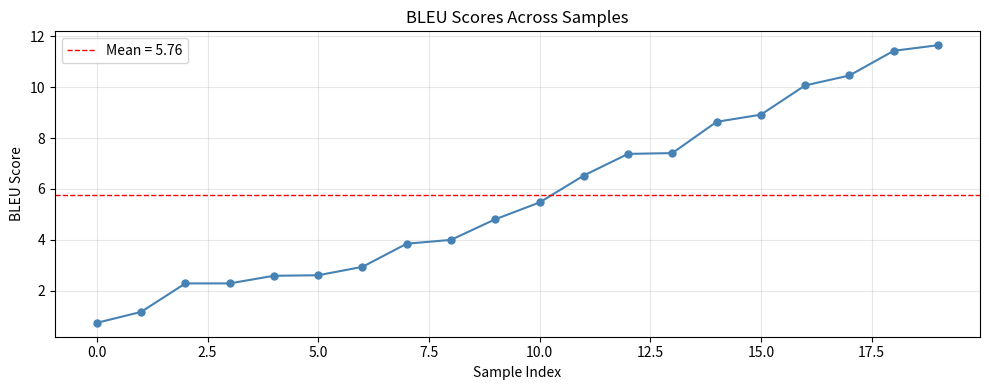
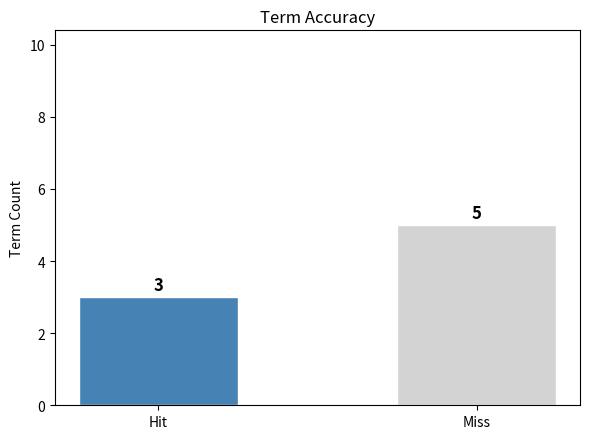
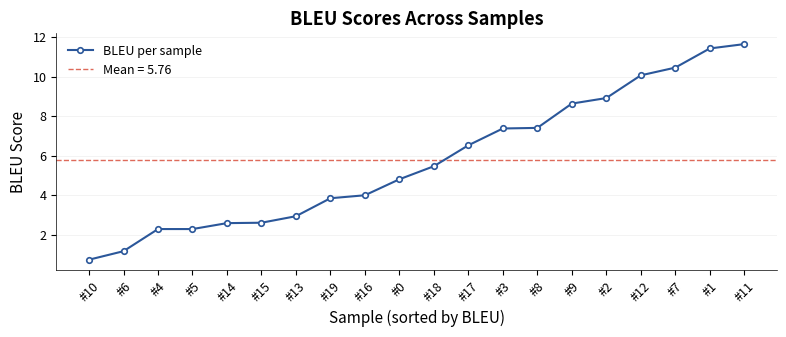
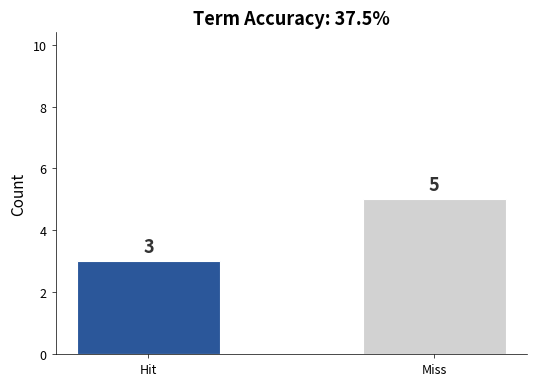

Here is the Python script that generated these plots, in order:
"""Test L09 visualization: runs the core chart cells independently."""
import json, os, sys
from pathlib import Path

import matplotlib
matplotlib.use("Agg")
import matplotlib.pyplot as plt
import numpy as np

OUT_DIR = Path("outputs") / "L09"
OUT_DIR.mkdir(parents=True, exist_ok=True)

# Generate demo data (mirroring code-8 fallback)
np.random.seed(42)
n = 20
scores = np.round(np.random.uniform(0.5, 12.0, n), 2).tolist()

demo_terms = ["刻本", "缮写", "金石学", "校勘", "传世本", "拓片", "目录学", "甲骨文"]
term_hits = [bool(x) for x in np.random.choice([0, 1], size=len(demo_terms), p=[0.5, 0.5])]

data = {
    "_metadata": {"model": "NousResearch/Meta-Llama-3-8B-Instruct", "num_samples": n},
    "bleu": {
        "individual_scores": scores,
        "mean": round(float(np.mean(scores)), 2),
    },
    "term_accuracy": {
        "accuracy_pct": round(np.mean(term_hits) * 100, 1),
        "total_hits": int(np.sum(term_hits)),
        "total_terms": len(term_hits),
    },
    "samples": [{"index": i, "bleu": scores[i]} for i in range(n)],
}

bleu = data["bleu"]
term_acc = data["term_accuracy"]
samples = data["samples"]

samples_sorted = sorted(samples, key=lambda x: x["bleu"])
bleu_scores = [s["bleu"] for s in samples_sorted]
labels = [f"#{s['index']}" for s in samples_sorted]

# ---- Chart 1: Basic BLEU line chart ----
fig, ax = plt.subplots(figsize=(10, 4))
x = np.arange(len(bleu_scores))
ax.plot(x, bleu_scores, "o-", color="steelblue", linewidth=1.5, markersize=5)
ax.axhline(y=bleu["mean"], color="red", linestyle="--", linewidth=1, label=f'Mean = {bleu["mean"]:.2f}')
ax.set_xlabel("Sample Index"); ax.set_ylabel("BLEU Score")
ax.set_title("BLEU Scores Across Samples"); ax.legend(); ax.grid(True, alpha=0.3)
plt.tight_layout(); plt.savefig(OUT_DIR / "bleu_line_basic.png", dpi=150); plt.close()
print(f"[OK] bleu_line_basic.png ({os.path.getsize(OUT_DIR / 'bleu_line_basic.png') // 1024} KB)")

# ---- Chart 2: Basic term bar chart ----
fig, ax = plt.subplots(figsize=(6, 4.5))
hits, total = term_acc["total_hits"], term_acc["total_terms"]
misses = total - hits
ax.bar(["Hit", "Miss"], [hits, misses], color=["steelblue", "lightgray"], edgecolor="white", width=0.5)
ax.set_ylabel("Term Count"); ax.set_title("Term Accuracy")
ax.set_ylim(0, total * 1.3)
for i, v in enumerate([hits, misses]):
    ax.text(i, v + 0.2, str(v), ha="center", fontweight="bold", fontsize=12)
plt.tight_layout(); plt.savefig(OUT_DIR / "term_bar_basic.png", dpi=150); plt.close()
print(f"[OK] term_bar_basic.png ({os.path.getsize(OUT_DIR / 'term_bar_basic.png') // 1024} KB)")

# ---- Chart 3: Paper-ready BLEU line chart ----
plt.rcParams.update({"font.size": 11, "axes.titlesize": 13, "axes.labelsize": 11,
                     "xtick.labelsize": 9, "ytick.labelsize": 9, "legend.fontsize": 9})
fig, ax = plt.subplots(figsize=(8, 3.5))
ax.plot(x, bleu_scores, "o-", color="#2B579A", linewidth=1.5, markersize=4,
        markerfacecolor="white", markeredgewidth=1.2, markeredgecolor="#2B579A",
        label="BLEU per sample", zorder=3)
ax.axhline(y=bleu["mean"], color="#D64531", linestyle="--", linewidth=1, alpha=0.8,
           label=f'Mean = {bleu["mean"]:.2f}', zorder=2)
ax.spines["top"].set_visible(False); ax.spines["right"].set_visible(False)
ax.spines["left"].set_linewidth(0.5); ax.spines["bottom"].set_linewidth(0.5)
ax.set_xticks(x); ax.set_xticklabels(labels, rotation=45)
ax.set_xlabel("Sample (sorted by BLEU)"); ax.set_ylabel("BLEU Score")
ax.set_title("BLEU Scores Across Samples", fontweight="bold")
ax.legend(loc="upper left", frameon=False)
ax.grid(True, axis="y", alpha=0.2, linewidth=0.5)
plt.tight_layout(); plt.savefig(OUT_DIR / "bleu_line_paper.png", dpi=200, bbox_inches="tight"); plt.close()
print(f"[OK] bleu_line_paper.png ({os.path.getsize(OUT_DIR / 'bleu_line_paper.png') // 1024} KB)")

# ---- Chart 4: Paper-ready term bar chart ----
fig, ax = plt.subplots(figsize=(5.5, 4))
pct = term_acc["accuracy_pct"]
bar_colors = ["#2B579A", "#D2D2D2"]
bars = ax.bar(["Hit", "Miss"], [hits, misses], color=bar_colors, edgecolor="white", width=0.5, linewidth=0.8)
for bar, v in zip(bars, [hits, misses]):
    ax.text(bar.get_x() + bar.get_width() / 2., bar.get_height() + 0.3,
            str(v), ha="center", fontweight="bold", fontsize=13, color="#333333")
ax.spines["top"].set_visible(False); ax.spines["right"].set_visible(False)
ax.spines["left"].set_linewidth(0.5); ax.spines["bottom"].set_linewidth(0.5)
ax.tick_params(left=True, bottom=True, length=3, width=0.5)
ax.set_ylabel("Count"); ax.set_title(f"Term Accuracy: {pct:.1f}%", fontweight="bold")
ax.set_ylim(0, total * 1.3)
plt.tight_layout(); plt.savefig(OUT_DIR / "term_bar_paper.png", dpi=200, bbox_inches="tight"); plt.close()
print(f"[OK] term_bar_paper.png ({os.path.getsize(OUT_DIR / 'term_bar_paper.png') // 1024} KB)")

print("\nALL 4 CHARTS GENERATED")
